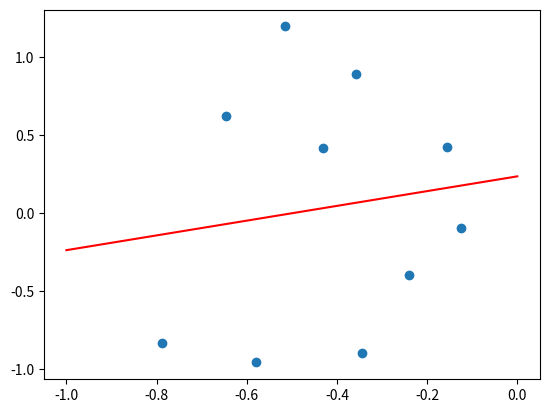
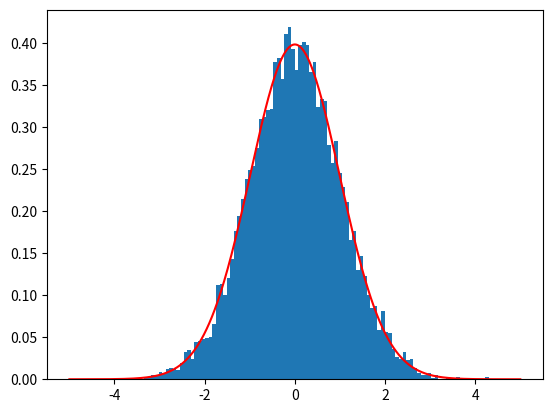
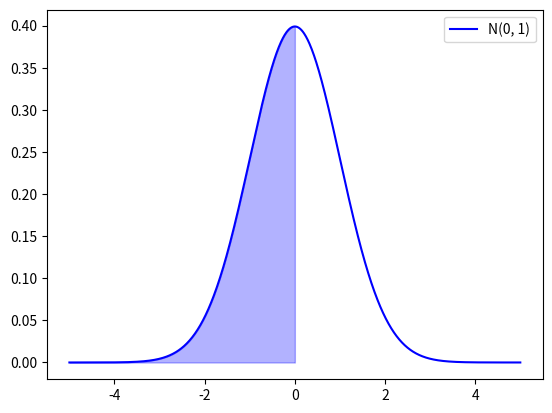
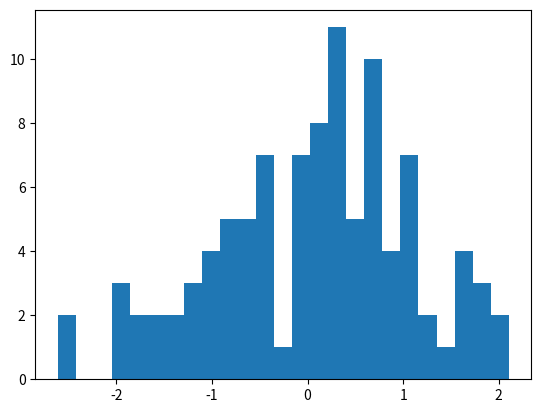
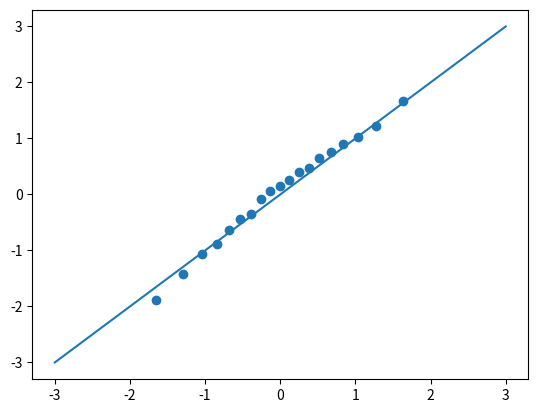
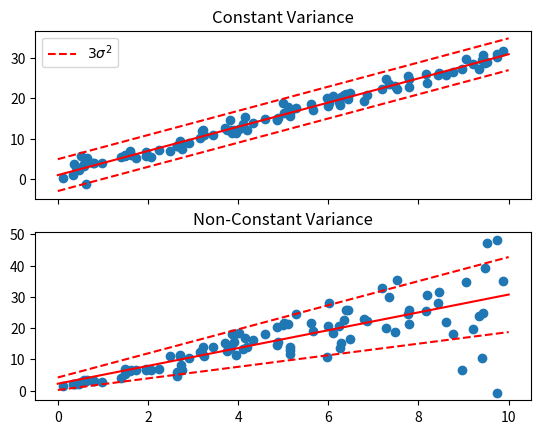
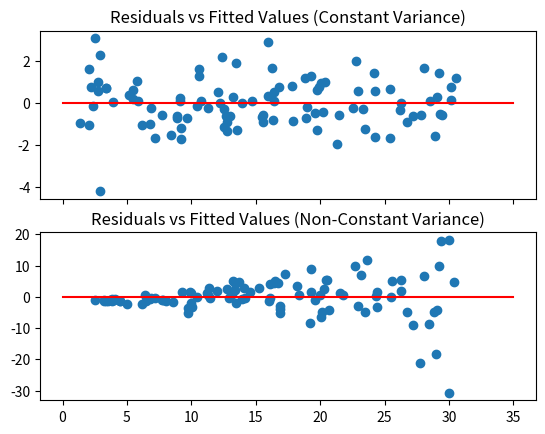
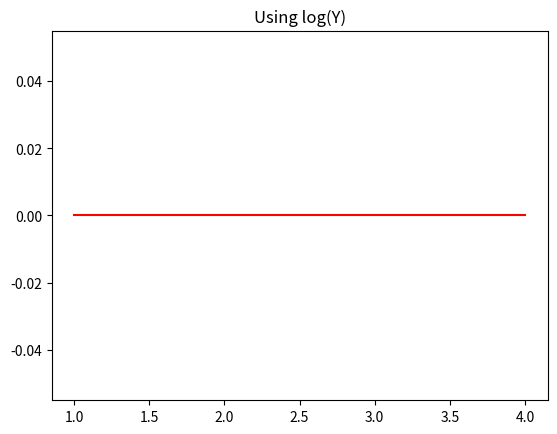
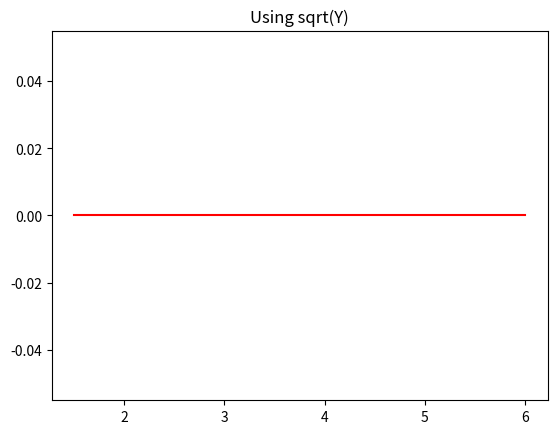
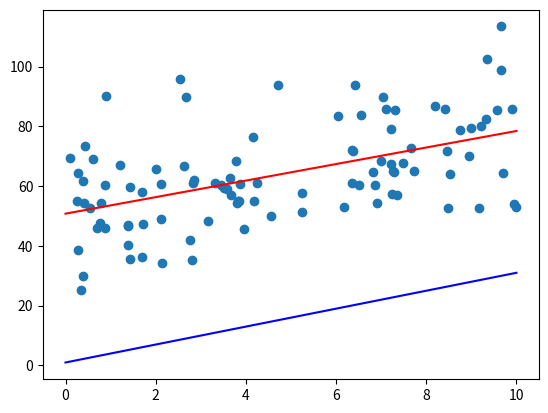

Python code for these plots, in order:
import numpy as np
from scipy.stats import t
import matplotlib.pyplot as plt

SAMPLE_SIZE = 10

x = -1.0 + 1.0 * np.random.random(SAMPLE_SIZE)
y = 0.0 * x + np.random.randn(SAMPLE_SIZE)
intercept = np.ones(np.shape(x)[0])
X = np.array([intercept, x]).T
beta_hat = np.linalg.inv(X.T @ X) @ X.T @ y
xs = np.linspace(-1, 0, 100)


plt.scatter(x, y)
plt.plot(xs, beta_hat[0] + beta_hat[1] * xs, c='r')
plt.show()

import numpy as np
from scipy.stats import t
import matplotlib.pyplot as plt

def standard_error(ytrue, ypred):
    return (sum((ytrue - ypred)**2) / (len(ytrue) - 2)) ** (1/2)

def normalized(beta, mu, sig, skk):
    return (beta - mu) / (((sig ** 2) * skk) ** (1/2))

SAMPLE_SIZE = 100
TRIALS = 10000

beta_hist = []
for _ in range(TRIALS):
    x = -1.0 + 1.0 * np.random.random(SAMPLE_SIZE)
    y = 0.0 * x + np.random.randn(SAMPLE_SIZE)
    intercept = np.ones(np.shape(x)[0])
    X = np.array([intercept, x]).T
    beta = np.linalg.inv(X.T @ X) @ X.T @ y
    skk = np.linalg.inv(X.T @ X)[1][1]
    s = standard_error(y, X @ beta)
    beta_hist.append(normalized(beta[1], 0, s, skk))

xs = np.linspace(-5,5,1000)
fig, ax = plt.subplots()
ax.hist(beta_hist, bins=100, density=True)
ax.plot(xs, t.pdf(xs, SAMPLE_SIZE - 2), color='red')
plt.show()

print(t.cdf(0, SAMPLE_SIZE -2))

from scipy.stats import norm

def search(alpha, df):
    d = 4
    epsilon = .001
    delta = 1 * 10 ** (-d)
    i = -5
    while i < 5:
        i += epsilon
        val = t.cdf(i, df)
        if abs(alpha - val) < delta:
            return round(i, ndigits=d-2)
    ValueError("couldn't find anything")

t_alpha = search(.01, SAMPLE_SIZE - 2)
print(t_alpha)
print(t.cdf(t_alpha, SAMPLE_SIZE - 2))

skk = np.linalg.inv(X.T @ X)[1][1]
s = standard_error(y, X @ beta)
t_alpha = search(.01, SAMPLE_SIZE - 2)
beta_hat = t_alpha * ((s ** 2) * skk) ** (1/2)

print(t_alpha)
print(beta_hat)
print(t.cdf(normalized(beta_hat, 0, s, skk), SAMPLE_SIZE - 2))

interval_min = -.788
interval_max = .788

TRIALS = 10000
SAMPLE_SIZE = 100

count = 0
for _ in range(TRIALS):
    x = -1.0 + 1.0 * np.random.random(SAMPLE_SIZE)
    y = 0.0 * x + np.random.randn(SAMPLE_SIZE)
    intercept = np.ones(np.shape(x)[0])
    X = np.array([intercept, x]).T
    beta = np.linalg.inv(X.T @ X) @ X.T @ y
    if beta[1] > interval_min and beta[1] < interval_max :
        count += 1

print(count / TRIALS)

x = np.array([-0.1920605, -0.11290798, -0.56434374, -0.67052057, -0.19233284, -0.42403586, -0.8114285, -0.38986946, -0.37384161, -0.50930229])
y = np.array([-0.34063108, -0.33409286, 0.34245857, 0.11062295, 0.76682389, 0.86592388, -1.68912015, -2.01463592, 1.61798563, 0.60557414])

intercept = np.ones(np.shape(x)[0])
X = np.array([intercept, x]).T
beta_hat = np.linalg.inv(X.T @ X) @ X.T @ y
print(beta_hat)

skk = np.linalg.inv(X.T @ X)[1][1]
s = standard_error(y, X @ beta)
t_alpha = search(.2, len(x) - 2)

print("60% CI around the slope is: [", beta_hat[1] + t_alpha * ((s ** 2) * skk) ** (1/2) , ", ", beta_hat[1] - t_alpha * ((s ** 2) * skk) ** (1/2) ,"]")


from scipy.stats import norm

xs = np.linspace(-5,5,1000)
xs_upto = np.linspace(-5,0,1000)
fig, ax = plt.subplots()
ax.plot(xs, norm.pdf(xs, 0, 1), color='blue', label='N(0, 1)')
ax.fill_between(xs_upto, norm.pdf(xs_upto, 0, 1), color='blue', alpha=0.3)
ax.legend()
plt.show()


def theoretical_quantile(q, mu, sigma):
    d = 3
    epsilon = .001
    delta = 1 * 10 ** (-d)
    i = -5
    while i < 5:
        i += epsilon
        val = norm.cdf(i, mu, sigma)
        if abs(q - val) < delta:
            return round(i, ndigits=d-1)
    ValueError("couldn't find anything")

print(theoretical_quantile(.25, 0, 1))

SAMPLE_SIZE = 100

sample = norm.rvs(0, 1, size=SAMPLE_SIZE)

fig, ax = plt.subplots()
ax.hist(sample, bins=25)
plt.show()

def sample_quantile(q, sample):
    sorted_sample = np.sort(sample)
    count = 0
    for i in range(len(sorted_sample)):
        count += 1
        if count / len(sample) >= q :
            return sorted_sample[i]
    raise ValueError("unable to find quantile")

print(sample_quantile(.5, sample))

NUM_QUANT = 20
quants = [x / NUM_QUANT for x in range(1, NUM_QUANT)]

theory_quants = [theoretical_quantile(x, 0, 1) for x in quants]
sample_quants = [sample_quantile(x, sample) for x in quants]

xs = np.linspace(-3,3,1000)
fig, ax = plt.subplots()
ax.scatter(theory_quants, sample_quants)
ax.plot(xs, xs)
plt.show()

x = 0 + 10.0 * np.random.random(SAMPLE_SIZE)
y = 1 + 3 * x + np.random.randn(SAMPLE_SIZE)
intercept = np.ones(np.shape(x)[0])
X = np.array([intercept, x]).T
beta = np.linalg.inv(X.T @ X) @ X.T @ y
s = standard_error(y, X @ beta)

xs = np.linspace(0,10,1000)
fig, (ax1, ax2) = plt.subplots(2, 1, sharex=True)
ax1.scatter(x, y)
ax1.plot(xs, beta[0] + beta[1] * xs, color='red')
ax1.plot(xs, 3 * s ** 2 + beta[0] + beta[1] * xs, c='r', linestyle='dashed', label='$3\sigma^2$')
ax1.plot(xs, - 3 * s ** 2 + beta[0] + beta[1] * xs, c='r', linestyle='dashed')
ax1.set_title("Constant Variance")
ax1.legend()

y1 = 1 + 3 * x + x * np.random.randn(SAMPLE_SIZE)
intercept = np.ones(np.shape(x)[0])
X = np.array([intercept, x]).T
beta1 = np.linalg.inv(X.T @ X) @ X.T @ y1
s = standard_error(y1, X @ beta1)

space = 2
ax2.scatter(x, y1)
ax2.plot(xs, beta1[0] + beta1[1] * xs, color='red')
ax2.plot(xs, space + xs + beta1[0] + beta1[1] * xs, c='r', linestyle='dashed')
ax2.plot(xs, - space - xs + beta1[0] + beta1[1] * xs, c='r', linestyle='dashed')
ax2.set_title("Non-Constant Variance")

plt.show()

xs = np.linspace(0, 35,1000)
fig, (ax1, ax2) = plt.subplots(2, 1, sharex=True)
ax1.scatter(X @ beta, y - X @ beta)
ax1.plot(xs, np.zeros_like(xs), color='red')
ax1.set_title("Residuals vs Fitted Values (Constant Variance)")

ax2.scatter(X @ beta1, y1 - X @ beta1)
ax2.plot(xs, np.zeros_like(xs), c='r')
ax2.set_title("Residuals vs Fitted Values (Non-Constant Variance)")
plt.show()

xs = np.linspace(1, 4, 1000)
fig, ax = plt.subplots()
new_beta = np.linalg.inv(X.T @ X) @ X.T @ np.log(y1)
ax.scatter(X @ new_beta, np.log(y1) - X @ new_beta)
ax.plot(xs, np.zeros_like(xs), c='r')
ax.set_title("Using log(Y)")
plt.show()

xs = np.linspace(1.5, 6, 1000)
fig, ax = plt.subplots()
new_beta = np.linalg.inv(X.T @ X) @ X.T @ np.sqrt(y1)
ax.scatter(X @ new_beta, np.sqrt(y1) - X @ new_beta)
ax.plot(xs, np.zeros_like(xs), c='r')
ax.set_title("Using sqrt(Y)")
plt.show()


import numpy as np
import matplotlib.pyplot as plt

SAMPLE_SIZE = 100
x = 0 + 10.0 * np.random.random(SAMPLE_SIZE)
y = 1 + 3 * x + np.random.gamma(10, 5, SAMPLE_SIZE)
intercept = np.ones(np.shape(x)[0])
X = np.array([intercept, x]).T
beta = np.linalg.inv(X.T @ X) @ X.T @ y

xs = np.linspace(0,10,1000)
fig, ax = plt.subplots()
ax.scatter(x, y)
ax.plot(xs, beta[0] + beta[1] * xs, color='red') # learned line
ax.plot(xs, 1 + 3 * xs, c='b') # true line
plt.show()
